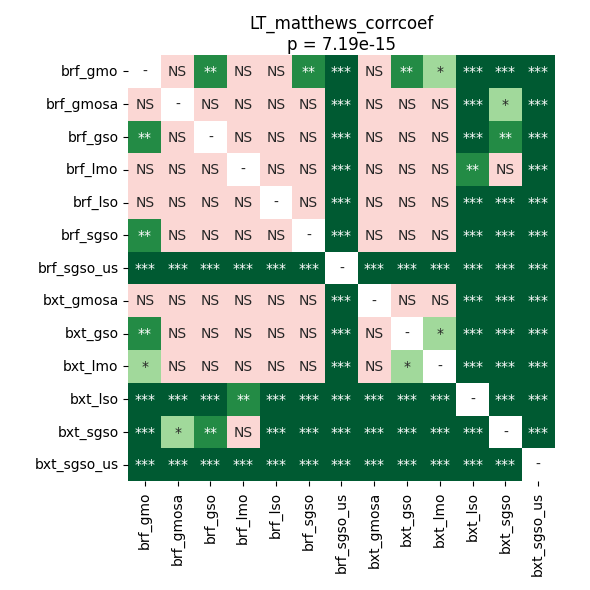

Source data for this figure (header and first rows):
	brf_gmo	brf_gmosa	brf_gso	brf_lmo	brf_lso	brf_sgso	brf_sgso_us	bxt_gmosa	bxt_gso	bxt_lmo	bxt_lso	bxt_sgso	bxt_sgso_us
brf_gmo	1.0	0.1177	0.001916	0.1569	0.1685	0.004871	6.801060267857143e-05	0.2686	0.00116	0.02687	6.801060267857143e-05	6.801060267857143e-05	6.801060267857143e-05
brf_gmosa	0.1177	1.0	0.9116	0.8537	0.1685	0.7645	6.801060267857143e-05	0.1569	0.5855	0.4529	6.801060267857143e-05	0.01628	6.801060267857143e-05
brf_gso	0.001916	0.9116	1.0	0.9799	0.4801	0.6445	6.801060267857143e-05	0.5079	0.5565	0.5565	6.801060267857143e-05	0.003117	6.801060267857143e-05
brf_lmo	0.1569	0.8537	0.9799	1.0	0.5363	0.7838	6.801060267857143e-05	0.745	0.6149	0.7838	0.001488	0.1569	6.801060267857143e-05
brf_lso	0.1685	0.1685	0.4801	0.5363	1.0	0.3938	6.801060267857143e-05	0.745	0.06412	0.7645	6.801060267857143e-05	6.801060267857143e-05	6.801060267857143e-05
brf_sgso	0.004871	0.7645	0.6445	0.7838	0.3938	1.0	6.801060267857143e-05	0.3164	0.2686	0.3392	6.801060267857143e-05	6.801060267857143e-05	6.801060267857143e-05
brf_sgso_us	6.801060267857143e-05	6.801060267857143e-05	6.801060267857143e-05	6.801060267857143e-05	6.801060267857143e-05	6.801060267857143e-05	1.0	6.801060267857143e-05	6.801060267857143e-05	6.801060267857143e-05	6.801060267857143e-05	6.801060267857143e-05	6.801060267857143e-05
bxt_gmosa	0.2686	0.1569	0.5079	0.745	0.745	0.3164	6.801060267857143e-05	1.0	0.09373	0.8829	0.0001287	0.0001287	6.801060267857143e-05
bxt_gso	0.00116	0.5855	0.5565	0.6149	0.06412	0.2686	6.801060267857143e-05	0.09373	1.0	0.03094	6.801060267857143e-05	0.0003132	6.801060267857143e-05
bxt_lmo	0.02687	0.4529	0.5565	0.7838	0.7645	0.3392	6.801060267857143e-05	0.8829	0.03094	1.0	6.801060267857143e-05	6.801060267857143e-05	6.801060267857143e-05
bxt_lso	6.801060267857143e-05	6.801060267857143e-05	6.801060267857143e-05	0.001488	6.801060267857143e-05	6.801060267857143e-05	6.801060267857143e-05	0.0001287	6.801060267857143e-05	6.801060267857143e-05	1.0	6.801060267857143e-05	6.801060267857143e-05
bxt_sgso	6.801060267857143e-05	0.01628	0.003117	0.1569	6.801060267857143e-05	6.801060267857143e-05	6.801060267857143e-05	0.0001287	0.0003132	6.801060267857143e-05	6.801060267857143e-05	1.0	6.801060267857143e-05
bxt_sgso_us	6.801060267857143e-05	6.801060267857143e-05	6.801060267857143e-05	6.801060267857143e-05	6.801060267857143e-05	6.801060267857143e-05	6.801060267857143e-05	6.801060267857143e-05	6.801060267857143e-05	6.801060267857143e-05	6.801060267857143e-05	6.801060267857143e-05	1.0
